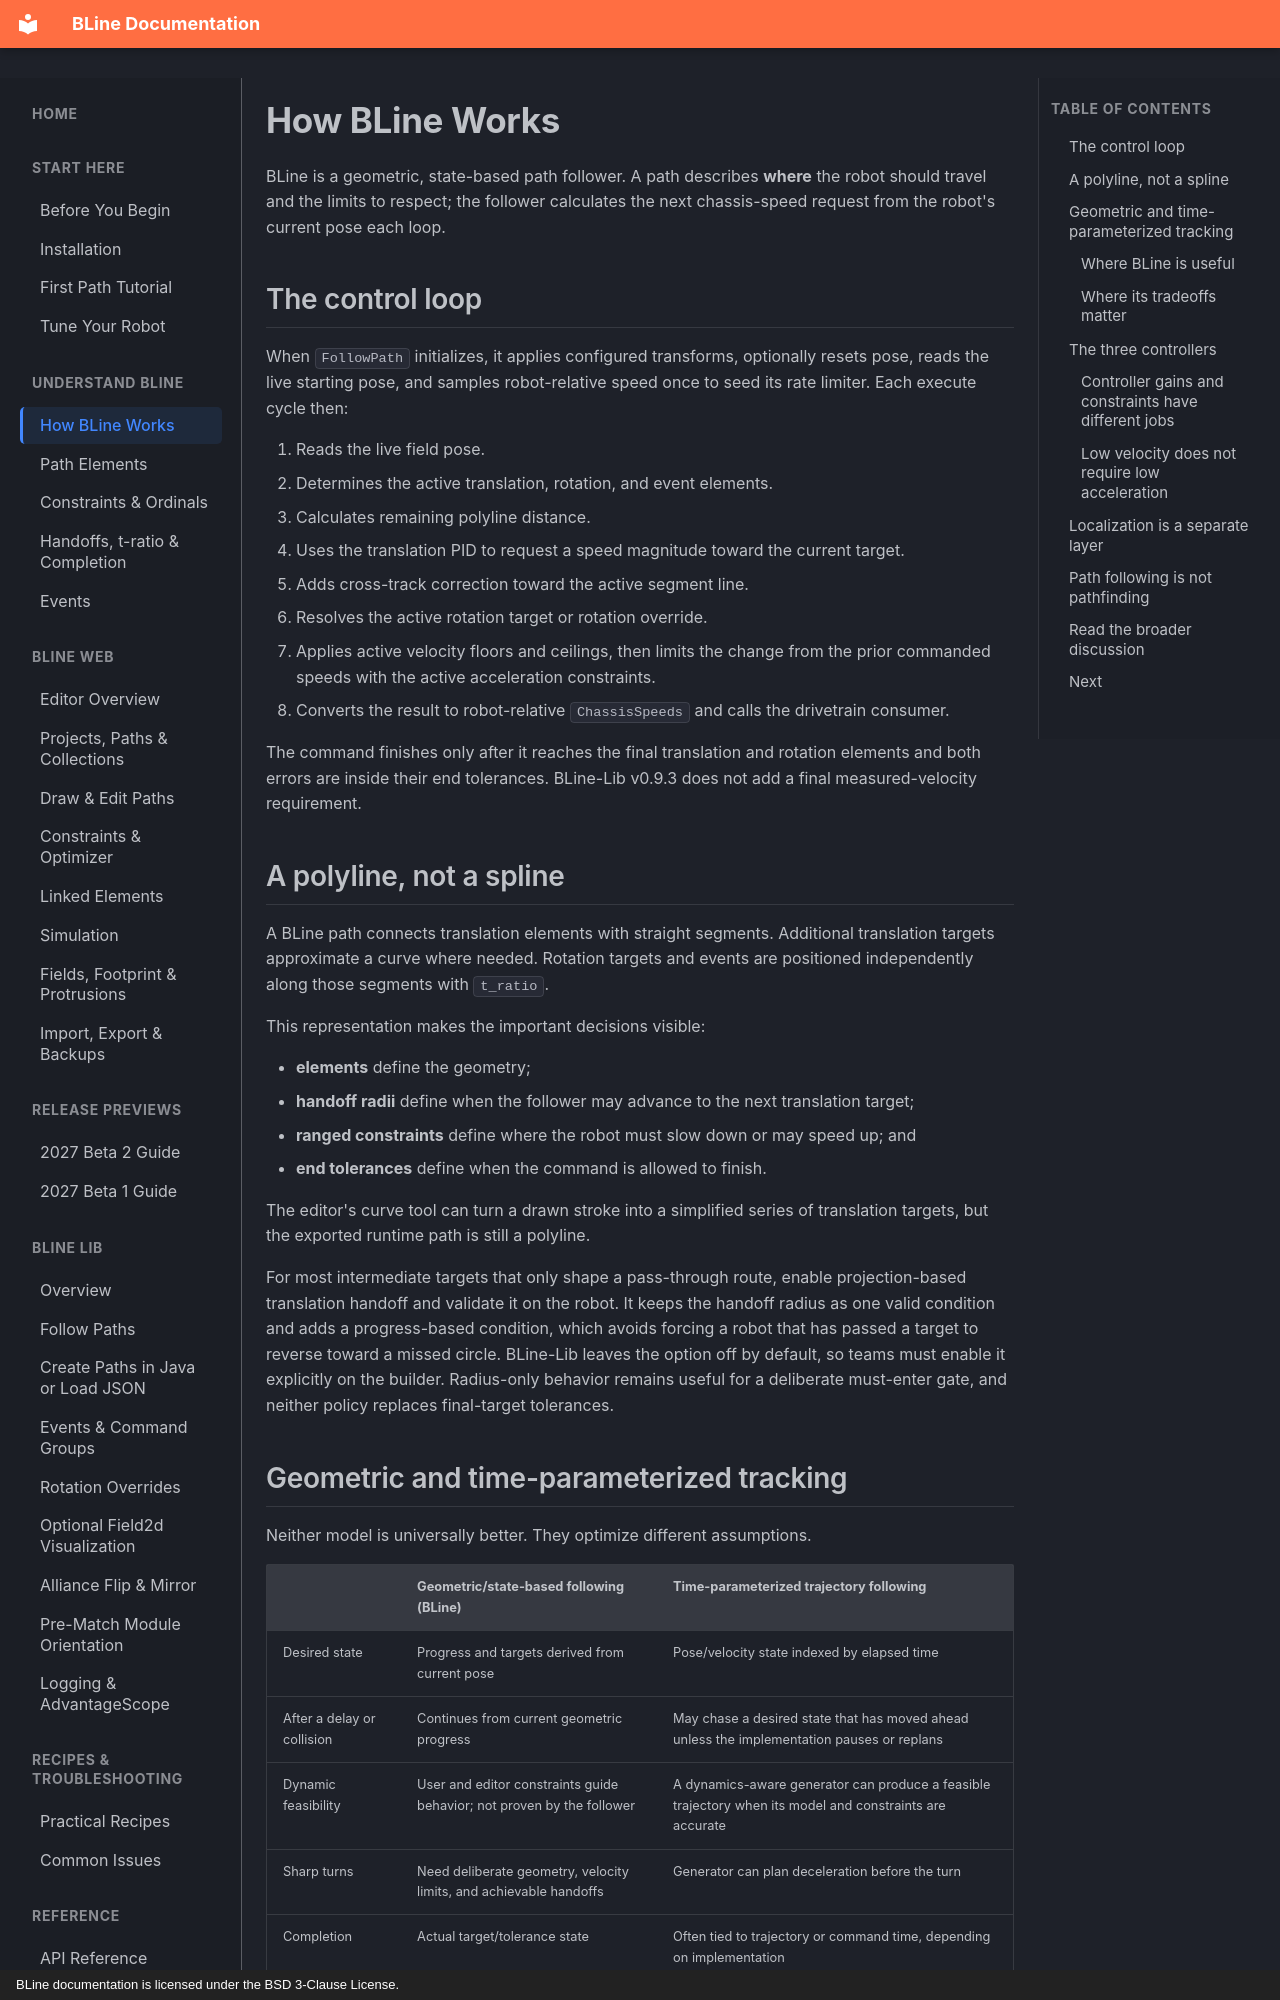

repository: edanliahovetsky/BLine-Docs · page: concepts/design-philosophy/index.html · generator: mkdocs · copyright: BLine documentation is licensed under the BSD 3-Clause License.

# How BLine Works

BLine is a geometric, state-based path follower. A path describes **where** the robot should travel and the limits to respect; the follower calculates the next chassis-speed request from the robot's current pose each loop.

## The control loop

When `FollowPath` initializes, it applies configured transforms, optionally resets pose, reads the live starting pose, and samples robot-relative speed once to seed its rate limiter. Each execute cycle then:

1. Reads the live field pose.
2. Determines the active translation, rotation, and event elements.
3. Calculates remaining polyline distance.
4. Uses the translation PID to request a speed magnitude toward the current target.
5. Adds cross-track correction toward the active segment line.
6. Resolves the active rotation target or rotation override.
7. Applies active velocity floors and ceilings, then limits the change from the prior commanded speeds with the active acceleration constraints.
8. Converts the result to robot-relative `ChassisSpeeds` and calls the drivetrain consumer.

The command finishes only after it reaches the final translation and rotation elements and both errors are inside their end tolerances. BLine-Lib v0.9.3 does not add a final measured-velocity requirement.

## A polyline, not a spline

A BLine path connects translation elements with straight segments. Additional translation targets approximate a curve where needed. Rotation targets and events are positioned independently along those segments with `t_ratio`.

This representation makes the important decisions visible:

- **elements** define the geometry;
- **handoff radii** define when the follower may advance to the next translation target;
- **ranged constraints** define where the robot must slow down or may speed up; and
- **end tolerances** define when the command is allowed to finish.

The editor's curve tool can turn a drawn stroke into a simplified series of translation targets, but the exported runtime path is still a polyline.

For most intermediate targets that only shape a pass-through route, enable projection-based translation handoff and validate it on the robot. It keeps the handoff radius as one valid condition and adds a progress-based condition, which avoids forcing a robot that has passed a target to reverse toward a missed circle. BLine-Lib leaves the option off by default, so teams must enable it explicitly on the builder. Radius-only behavior remains useful for a deliberate must-enter gate, and neither policy replaces final-target tolerances.

## Geometric and time-parameterized tracking

Neither model is universally better. They optimize different assumptions.

| | Geometric/state-based following (BLine) | Time-parameterized trajectory following |
| --- | --- | --- |
| Desired state | Progress and targets derived from current pose | Pose/velocity state indexed by elapsed time |
| After a delay or collision | Continues from current geometric progress | May chase a desired state that has moved ahead unless the implementation pauses or replans |
| Dynamic feasibility | User and editor constraints guide behavior; not proven by the follower | A dynamics-aware generator can produce a feasible trajectory when its model and constraints are accurate |
| Sharp turns | Need deliberate geometry, velocity limits, and achievable handoffs | Generator can plan deceleration before the turn |
| Completion | Actual target/tolerance state | Often tied to trajectory or command time, depending on implementation |
| Runtime-created move | Lightweight, including a one-waypoint drive-to-pose | May require generation or pathfinding before following |
